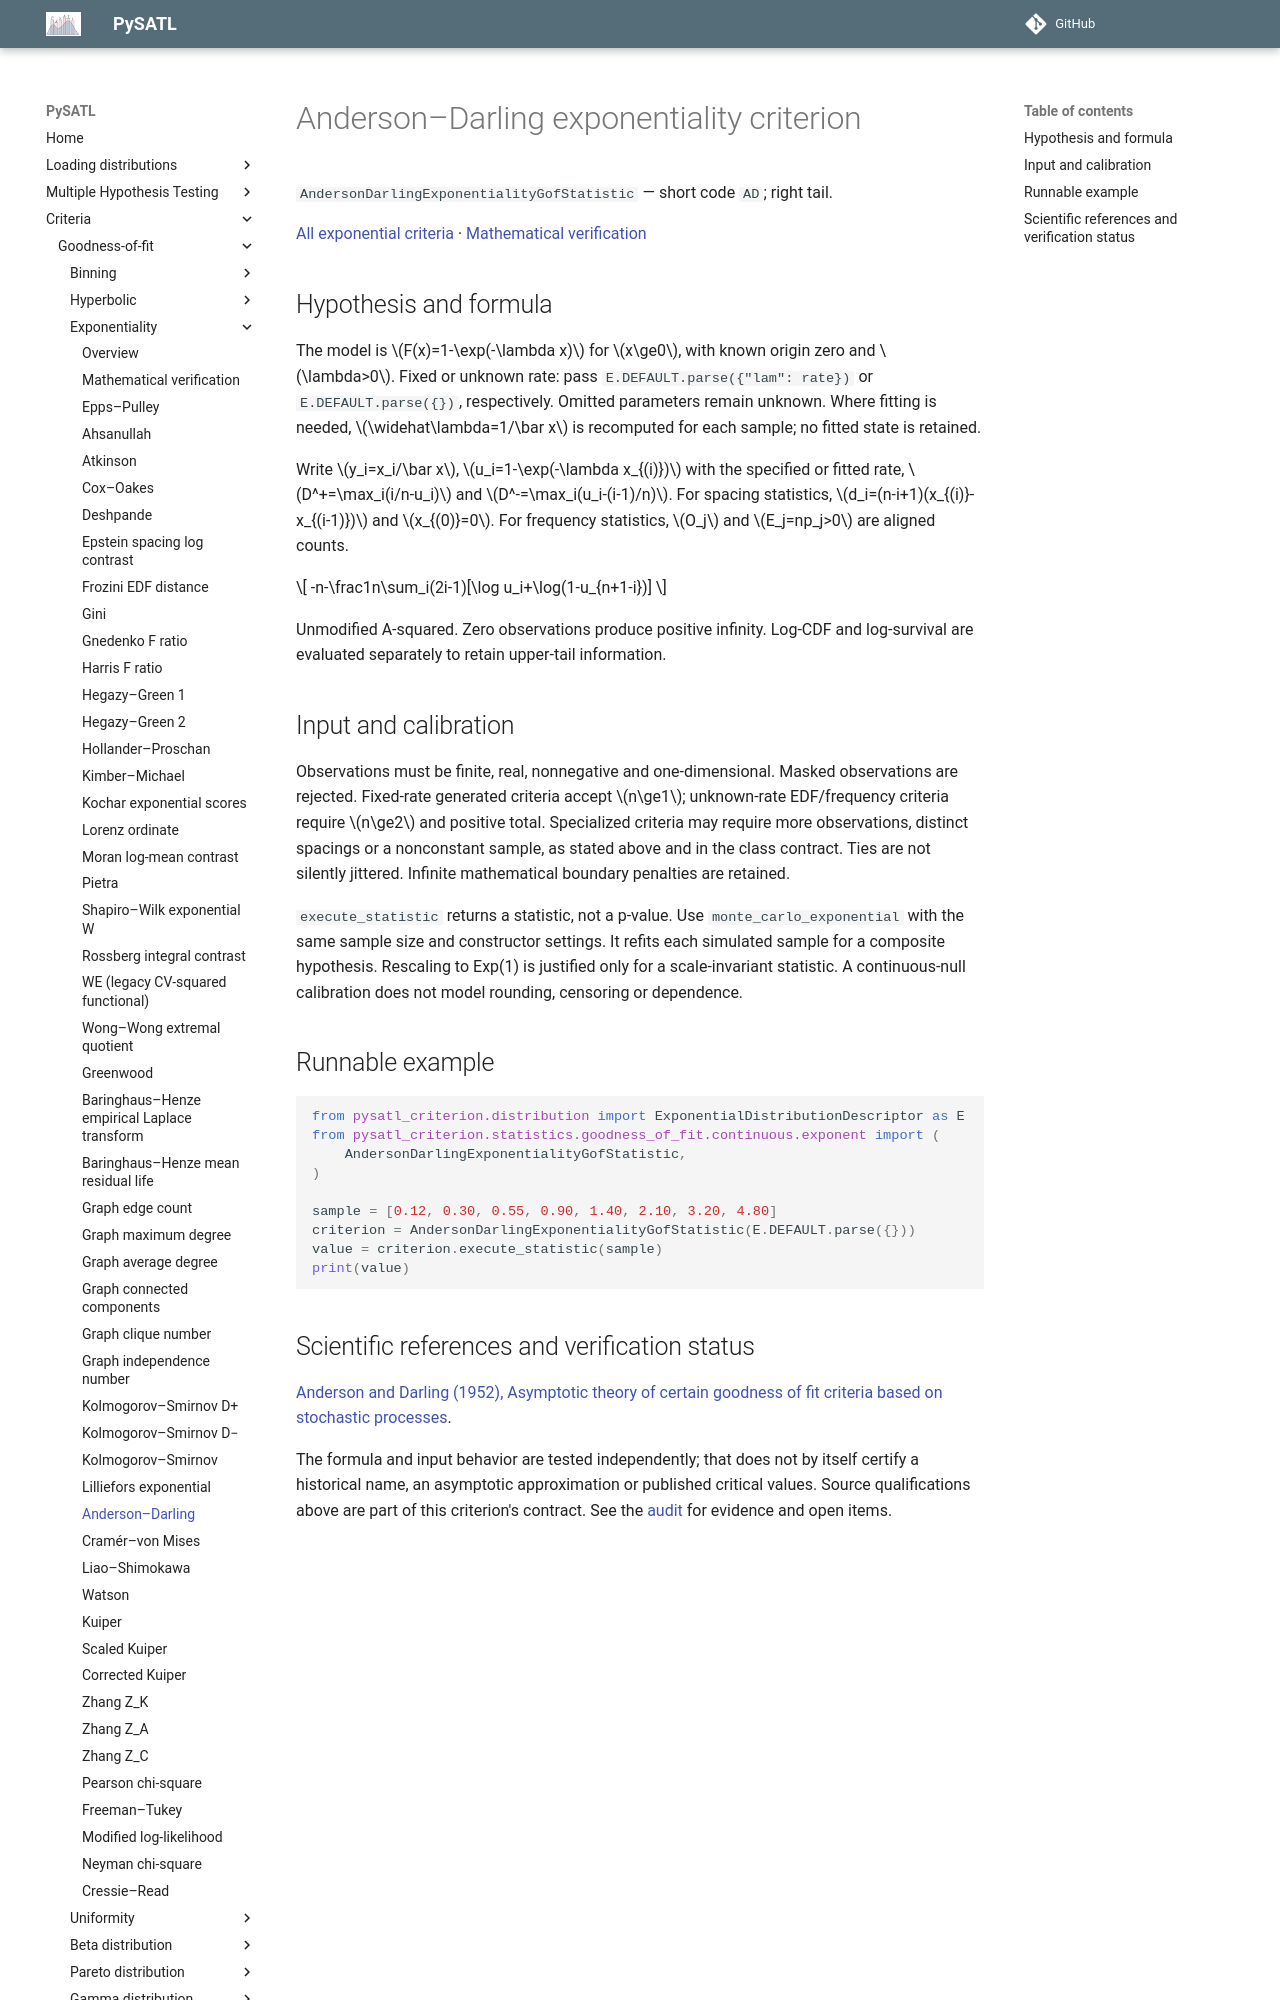

repository: PySATL/pysatl-criterion · page: en/main/criteria/goodness-of-fit/exponentiality/anderson_darling_exp_criterion/index.html · generator: mkdocs

# Anderson–Darling exponentiality criterion

`AndersonDarlingExponentialityGofStatistic` — short code `AD`; right tail.

[All exponential criteria](index.md) · [Mathematical verification](mathematical-validation.md)

## Hypothesis and formula

The model is $F(x)=1-\exp(-\lambda x)$ for $x\ge0$, with known origin zero and $\lambda>0$.
Fixed or unknown rate: pass `E.DEFAULT.parse({"lam": rate})` or `E.DEFAULT.parse({})`, respectively.
Omitted parameters remain unknown. Where fitting is needed, $\widehat\lambda=1/\bar x$
is recomputed for each sample; no fitted state is retained.

Write $y_i=x_i/\bar x$, $u_i=1-\exp(-\lambda x_{(i)})$ with the specified or
fitted rate, $D^+=\max_i(i/n-u_i)$ and $D^-=\max_i(u_i-(i-1)/n)$.
For spacing statistics, $d_i=(n-i+1)(x_{(i)}-x_{(i-1)})$ and $x_{(0)}=0$.
For frequency statistics, $O_j$ and $E_j=np_j>0$ are aligned counts.

$$
-n-\frac1n\sum_i(2i-1)[\log u_i+\log(1-u_{n+1-i})]
$$

Unmodified A-squared. Zero observations produce positive infinity. Log-CDF and log-survival are evaluated separately to retain upper-tail information.

## Input and calibration

Observations must be finite, real, nonnegative and one-dimensional. Masked
observations are rejected. Fixed-rate generated criteria accept $n\ge1$;
unknown-rate EDF/frequency criteria require $n\ge2$ and positive total.
Specialized criteria may require more observations, distinct spacings or a
nonconstant sample, as stated above and in the class contract. Ties are not
silently jittered. Infinite mathematical boundary penalties are retained.

`execute_statistic` returns a statistic, not a p-value. Use
`monte_carlo_exponential` with the same sample size and constructor settings.
It refits each simulated sample for a composite hypothesis. Rescaling to
Exp(1) is justified only for a scale-invariant statistic. A continuous-null
calibration does not model rounding, censoring or dependence.

## Runnable example

```python
from pysatl_criterion.distribution import ExponentialDistributionDescriptor as E
from pysatl_criterion.statistics.goodness_of_fit.continuous.exponent import (
    AndersonDarlingExponentialityGofStatistic,
)

sample = [0.12, 0.30, 0.55, 0.90, 1.40, 2.10, 3.20, 4.80]
criterion = AndersonDarlingExponentialityGofStatistic(E.DEFAULT.parse({}))
value = criterion.execute_statistic(sample)
print(value)
```
